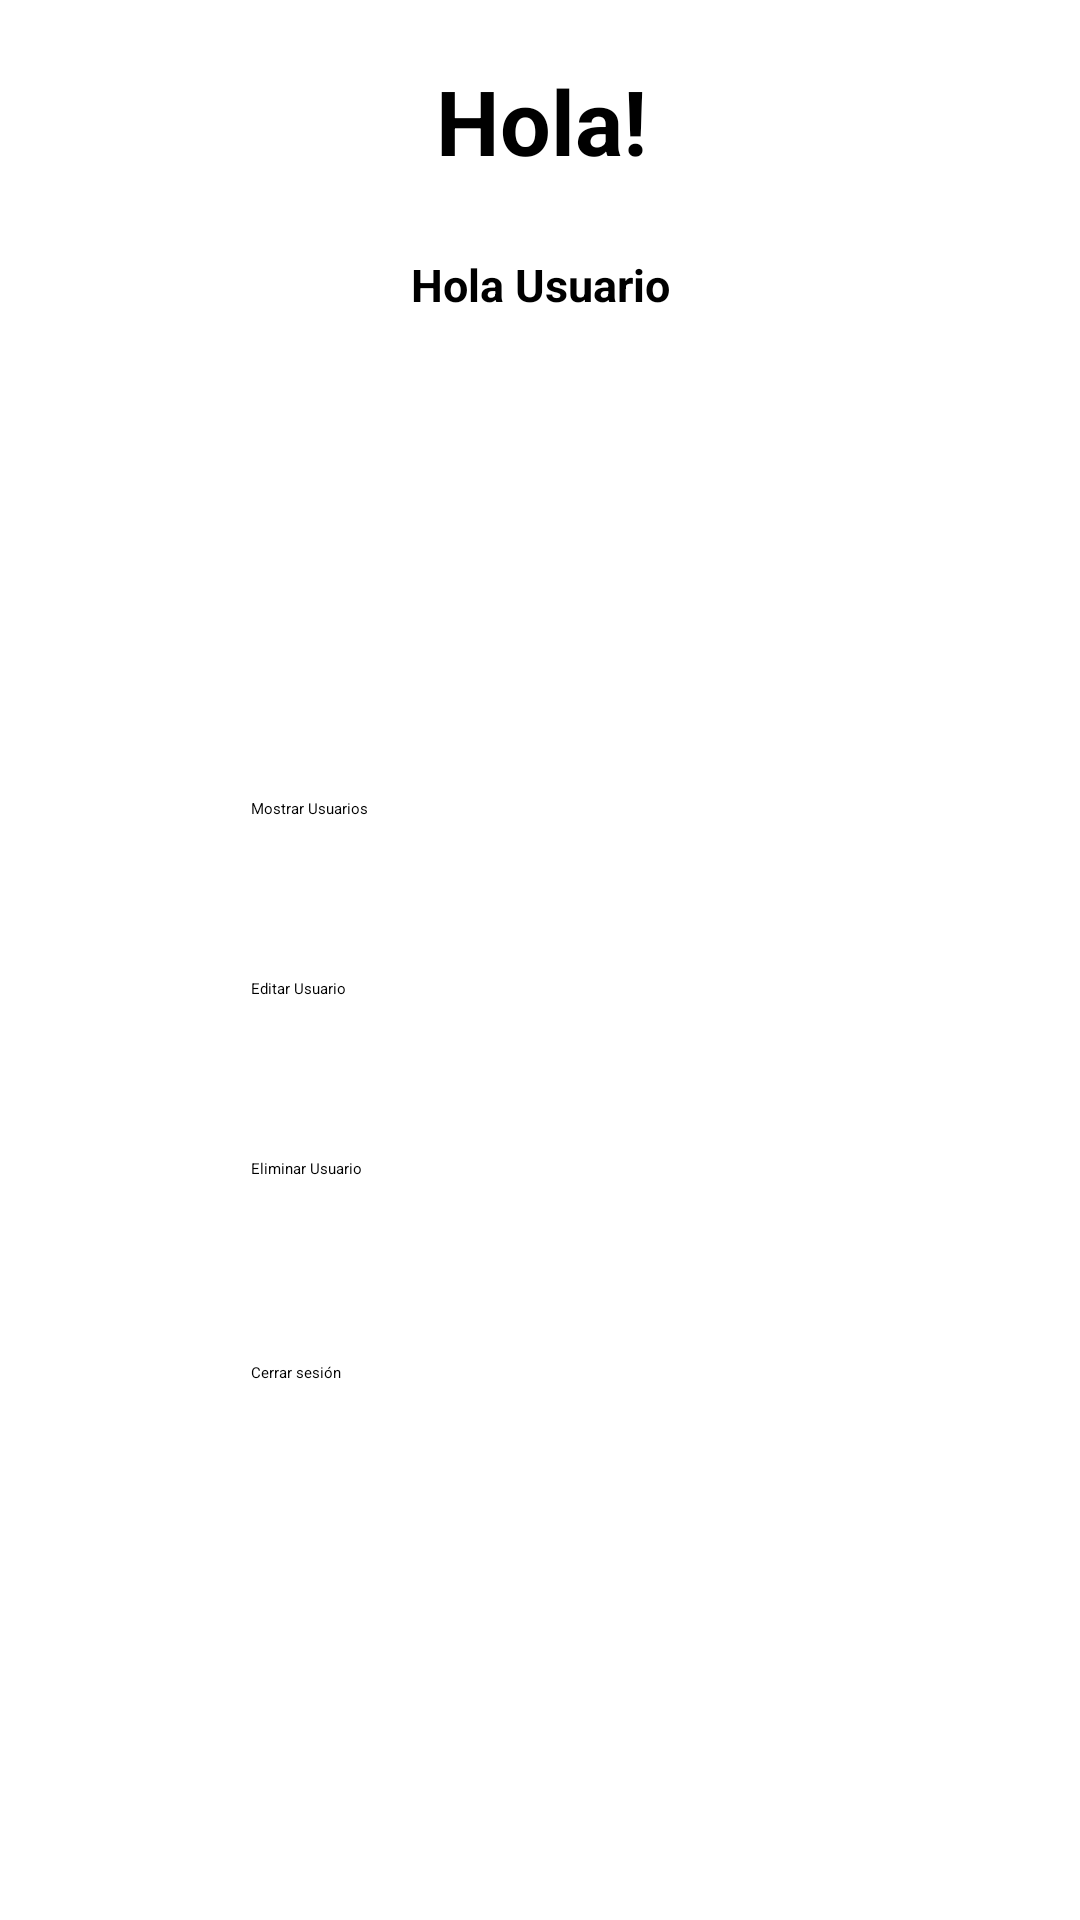

Layout XML and referenced resources for this Android screen:
<!-- AndroidManifest.xml: application theme Theme.UserInterface -->
<!-- res/layout/activity_inicio.xml -->
<?xml version="1.0" encoding="utf-8"?>
<androidx.constraintlayout.widget.ConstraintLayout xmlns:android="http://schemas.android.com/apk/res/android"
    xmlns:app="http://schemas.android.com/apk/res-auto"
    xmlns:tools="http://schemas.android.com/tools"
    android:layout_width="match_parent"
    android:layout_height="match_parent"
    tools:context=".InicioActivity">

    <TextView
        android:id="@+id/textView3"
        android:layout_width="278dp"
        android:layout_height="34dp"
        android:layout_margin="20dp"
        android:layout_marginTop="40dp"
        android:layout_weight="1"
        android:gravity="center"
        android:text="Hola!"
        android:textSize="30dp"
        android:textStyle="bold"
        app:layout_constraintEnd_toEndOf="parent"
        app:layout_constraintHorizontal_bias="0.51"
        app:layout_constraintStart_toStartOf="parent"
        app:layout_constraintTop_toTopOf="parent" />

    <Button
        android:id="@+id/btnMostrar"
        android:layout_width="193dp"
        android:layout_height="52dp"
        android:layout_marginTop="16dp"
        android:text="Mostrar Usuarios"
        app:layout_constraintEnd_toEndOf="parent"
        app:layout_constraintStart_toStartOf="parent"
        app:layout_constraintTop_toBottomOf="@+id/imageView3" />

    <Button
        android:id="@+id/btnEditar"
        android:layout_width="193dp"
        android:layout_height="52dp"
        android:layout_marginTop="8dp"
        android:text="Editar Usuario"
        app:layout_constraintEnd_toEndOf="parent"
        app:layout_constraintStart_toStartOf="parent"
        app:layout_constraintTop_toBottomOf="@+id/btnMostrar" />

    <Button
        android:id="@+id/btnEliminar"
        android:layout_width="193dp"
        android:layout_height="52dp"
        android:layout_marginTop="8dp"
        android:text="Eliminar Usuario"
        app:layout_constraintEnd_toEndOf="parent"
        app:layout_constraintStart_toStartOf="parent"
        app:layout_constraintTop_toBottomOf="@+id/btnEditar" />

    <Button
        android:id="@+id/btnSalir"
        android:layout_width="193dp"
        android:layout_height="52dp"
        android:layout_marginTop="16dp"
        android:text="Cerrar sesión"
        app:layout_constraintBottom_toBottomOf="parent"
        app:layout_constraintEnd_toEndOf="parent"
        app:layout_constraintStart_toStartOf="parent"
        app:layout_constraintTop_toBottomOf="@+id/btnEliminar"
        app:layout_constraintVertical_bias="0.0" />

    <ImageView
        android:id="@+id/imageView3"
        android:layout_width="171dp"
        android:layout_height="126dp"
        android:layout_marginTop="8dp"
        app:layout_constraintEnd_toEndOf="parent"
        app:layout_constraintHorizontal_bias="0.503"
        app:layout_constraintStart_toStartOf="parent"
        app:layout_constraintTop_toBottomOf="@+id/nombreUsuario"
        app:srcCompat="@drawable/userimage" />

    <TextView
        android:id="@+id/nombreUsuario"
        android:layout_width="198dp"
        android:layout_height="42dp"
        android:layout_margin="20dp"
        android:layout_marginTop="8dp"
        android:layout_weight="1"
        android:gravity="center"
        android:text="Hola Usuario"
        android:textSize="15dp"
        android:textStyle="bold"
        app:layout_constraintEnd_toEndOf="parent"
        app:layout_constraintStart_toStartOf="parent"
        app:layout_constraintTop_toBottomOf="@+id/textView3" />


</androidx.constraintlayout.widget.ConstraintLayout>
<!-- resources referenced by this layout -->
<resources>
  <style name="Theme.UserInterface" parent="Base.Theme.UserInterface">
      
      <item name="android:navigationBarColor">@android:color/transparent</item>
      <item name="android:statusBarColor">@android:color/transparent</item>
      <item name="android:windowLightStatusBar">?attr/isLightTheme</item>
    </style>
</resources>
